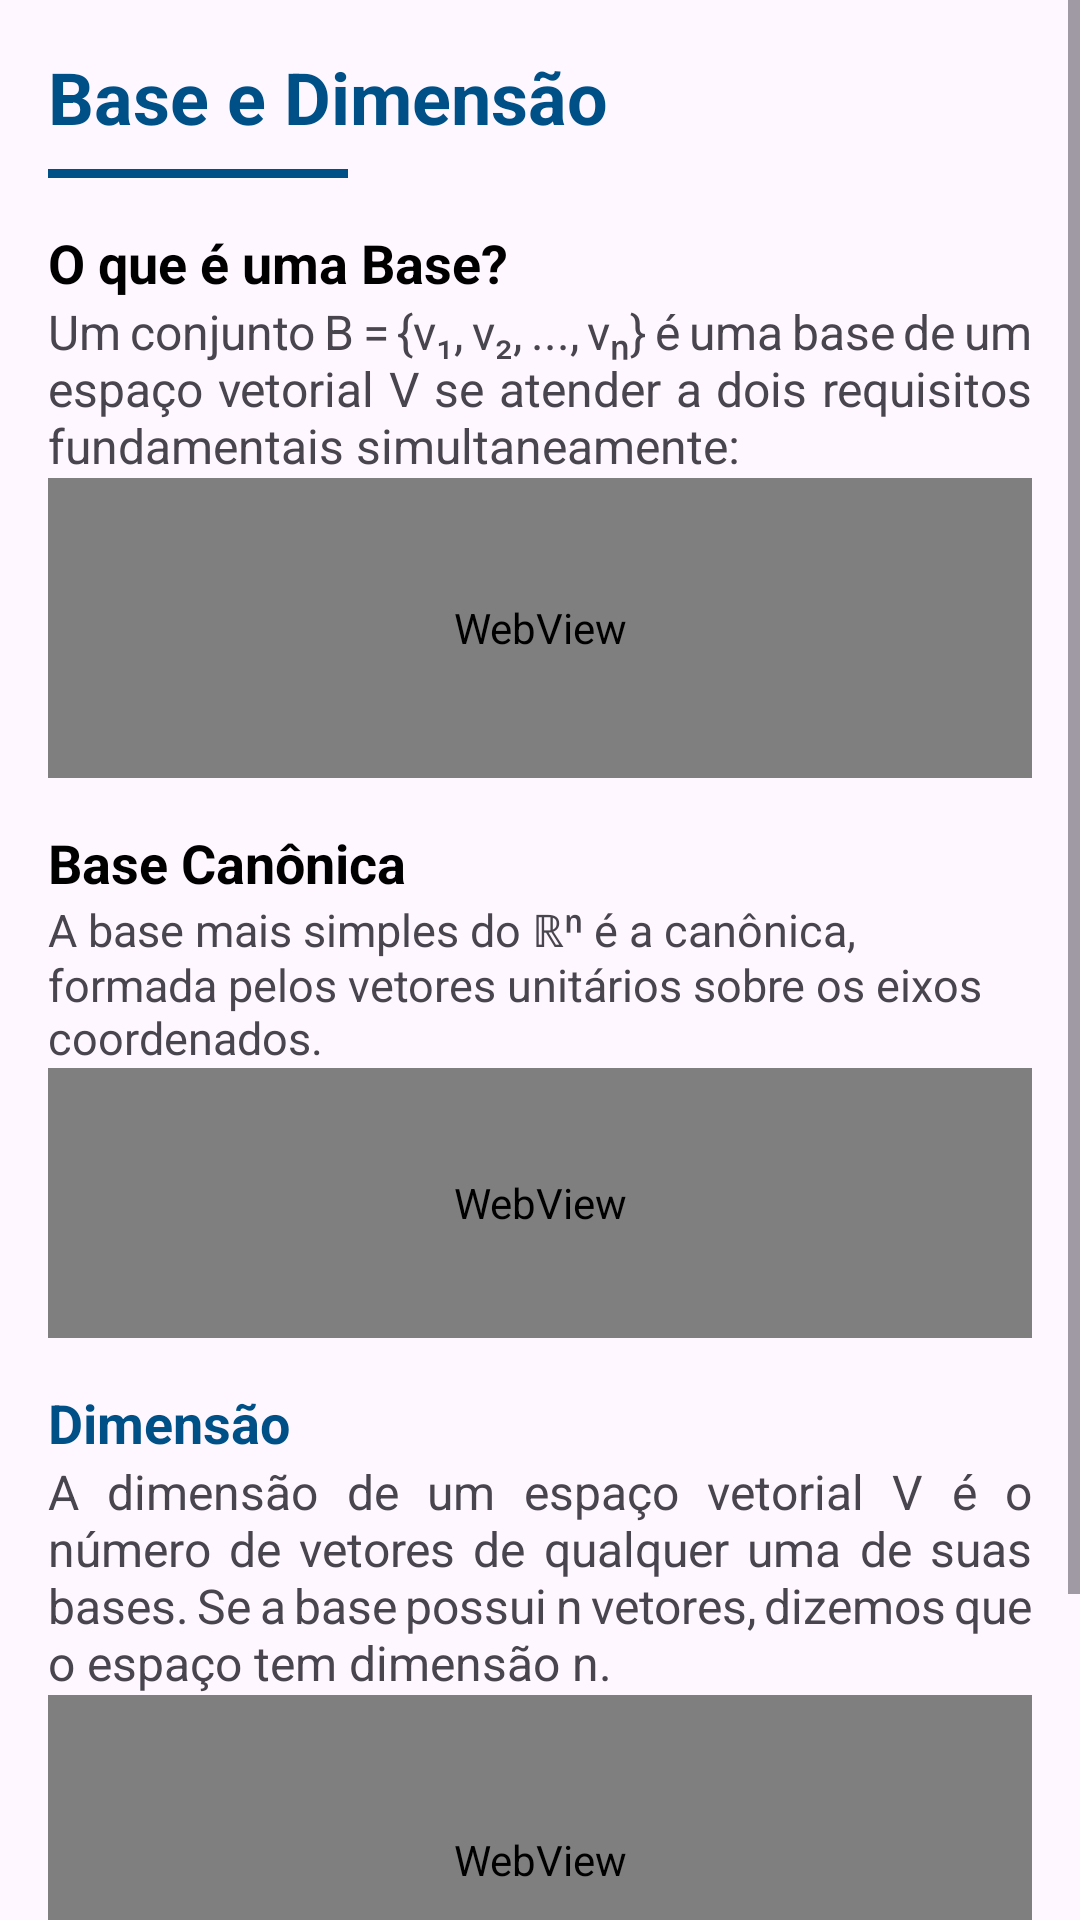

Produce the Android XML layout that renders to this screen, including the resource entries it uses.
<!-- AndroidManifest.xml: application theme Theme.MatrixLab -->
<!-- res/layout/fragment_linear14.xml -->
<?xml version="1.0" encoding="utf-8"?>
<ScrollView xmlns:android="http://schemas.android.com/apk/res/android"
    xmlns:tools="http://schemas.android.com/tools"
    android:id="@+id/scroll"
    android:layout_width="match_parent"
    android:layout_height="match_parent"
    android:fillViewport="true"
    tools:context=".ui.reflow.Linear14">

    <LinearLayout
        android:layout_width="match_parent"
        android:layout_height="match_parent"
        android:orientation="vertical"
        android:padding="16dp">

        <TextView
            android:layout_width="match_parent"
            android:layout_height="wrap_content"
            android:text="Base e Dimensão"
            android:textSize="24sp"
            android:textStyle="bold"
            android:textColor="#005088"
            android:paddingBottom="8dp" />

        <View
            android:layout_width="100dp"
            android:layout_height="3dp"
            android:background="#005088"
            android:layout_marginBottom="16dp"/>

        <TextView
            android:layout_width="match_parent"
            android:layout_height="wrap_content"
            android:textSize="18sp"
            android:textStyle="bold"
            android:textColor="@android:color/black"
            android:text="O que é uma Base?" />

        <TextView
            android:layout_width="match_parent"
            android:layout_height="wrap_content"
            android:textSize="16sp"
            android:justificationMode="inter_word"
            android:text="Um conjunto B = {v₁, v₂, ..., vₙ} é uma base de um espaço vetorial V se atender a dois requisitos fundamentais simultaneamente:" />

        <WebView
            android:id="@+id/math_requisitos_base"
            android:layout_width="match_parent"
            android:layout_height="100dp"
            android:background="@android:color/transparent" />

        <TextView
            android:layout_width="match_parent"
            android:layout_height="wrap_content"
            android:text="Base Canônica"
            android:textSize="18sp"
            android:textStyle="bold"
            android:textColor="@android:color/black"
            android:paddingTop="16dp" />

        <TextView
            android:layout_width="match_parent"
            android:layout_height="wrap_content"
            android:textSize="15sp"
            android:text="A base mais simples do ℝⁿ é a canônica, formada pelos vetores unitários sobre os eixos coordenados." />

        <WebView
            android:id="@+id/math_base_canonica"
            android:layout_width="match_parent"
            android:layout_height="90dp"
            android:background="@android:color/transparent" />

        <TextView
            android:layout_width="match_parent"
            android:layout_height="wrap_content"
            android:text="Dimensão"
            android:textSize="18sp"
            android:textStyle="bold"
            android:textColor="#005088"
            android:paddingTop="16dp" />

        <TextView
            android:layout_width="match_parent"
            android:layout_height="wrap_content"
            android:textSize="16sp"
            android:justificationMode="inter_word"
            android:text="A dimensão de um espaço vetorial V é o número de vetores de qualquer uma de suas bases. Se a base possui n vetores, dizemos que o espaço tem dimensão n." />

        <WebView
            android:id="@+id/math_dimensao"
            android:layout_width="match_parent"
            android:layout_height="110dp"
            android:background="@android:color/transparent" />

        <View
            android:layout_width="match_parent"
            android:layout_height="80dp" />

    </LinearLayout>
</ScrollView>
<!-- resources referenced by this layout -->
<resources>
  <style name="Theme.MatrixLab" parent="Theme.Material3.Light.NoActionBar">
          
          <item name="colorPrimary">@color/purple_500</item>
          <item name="colorPrimaryVariant">@color/purple_700</item>
          <item name="colorOnPrimary">@color/white</item>
          <item name="colorSecondary">@color/teal_200</item>
          <item name="colorSecondaryVariant">@color/teal_700</item>
          <item name="colorOnSecondary">@color/black</item>
          <item name="android:statusBarColor">?attr/colorPrimaryVariant</item>
      </style>
  <!-- not gathered from this repository: default colours our renderer supplied (Android Studio template values) -->
  <color name="purple_500">#FF6200EE</color>
  <color name="purple_700">#FF3700B3</color>
  <color name="teal_200">#FF03DAC5</color>
  <color name="teal_700">#FF018786</color>
  <color name="black">#FF000000</color>
  <color name="white">#FFFFFFFF</color>
</resources>
